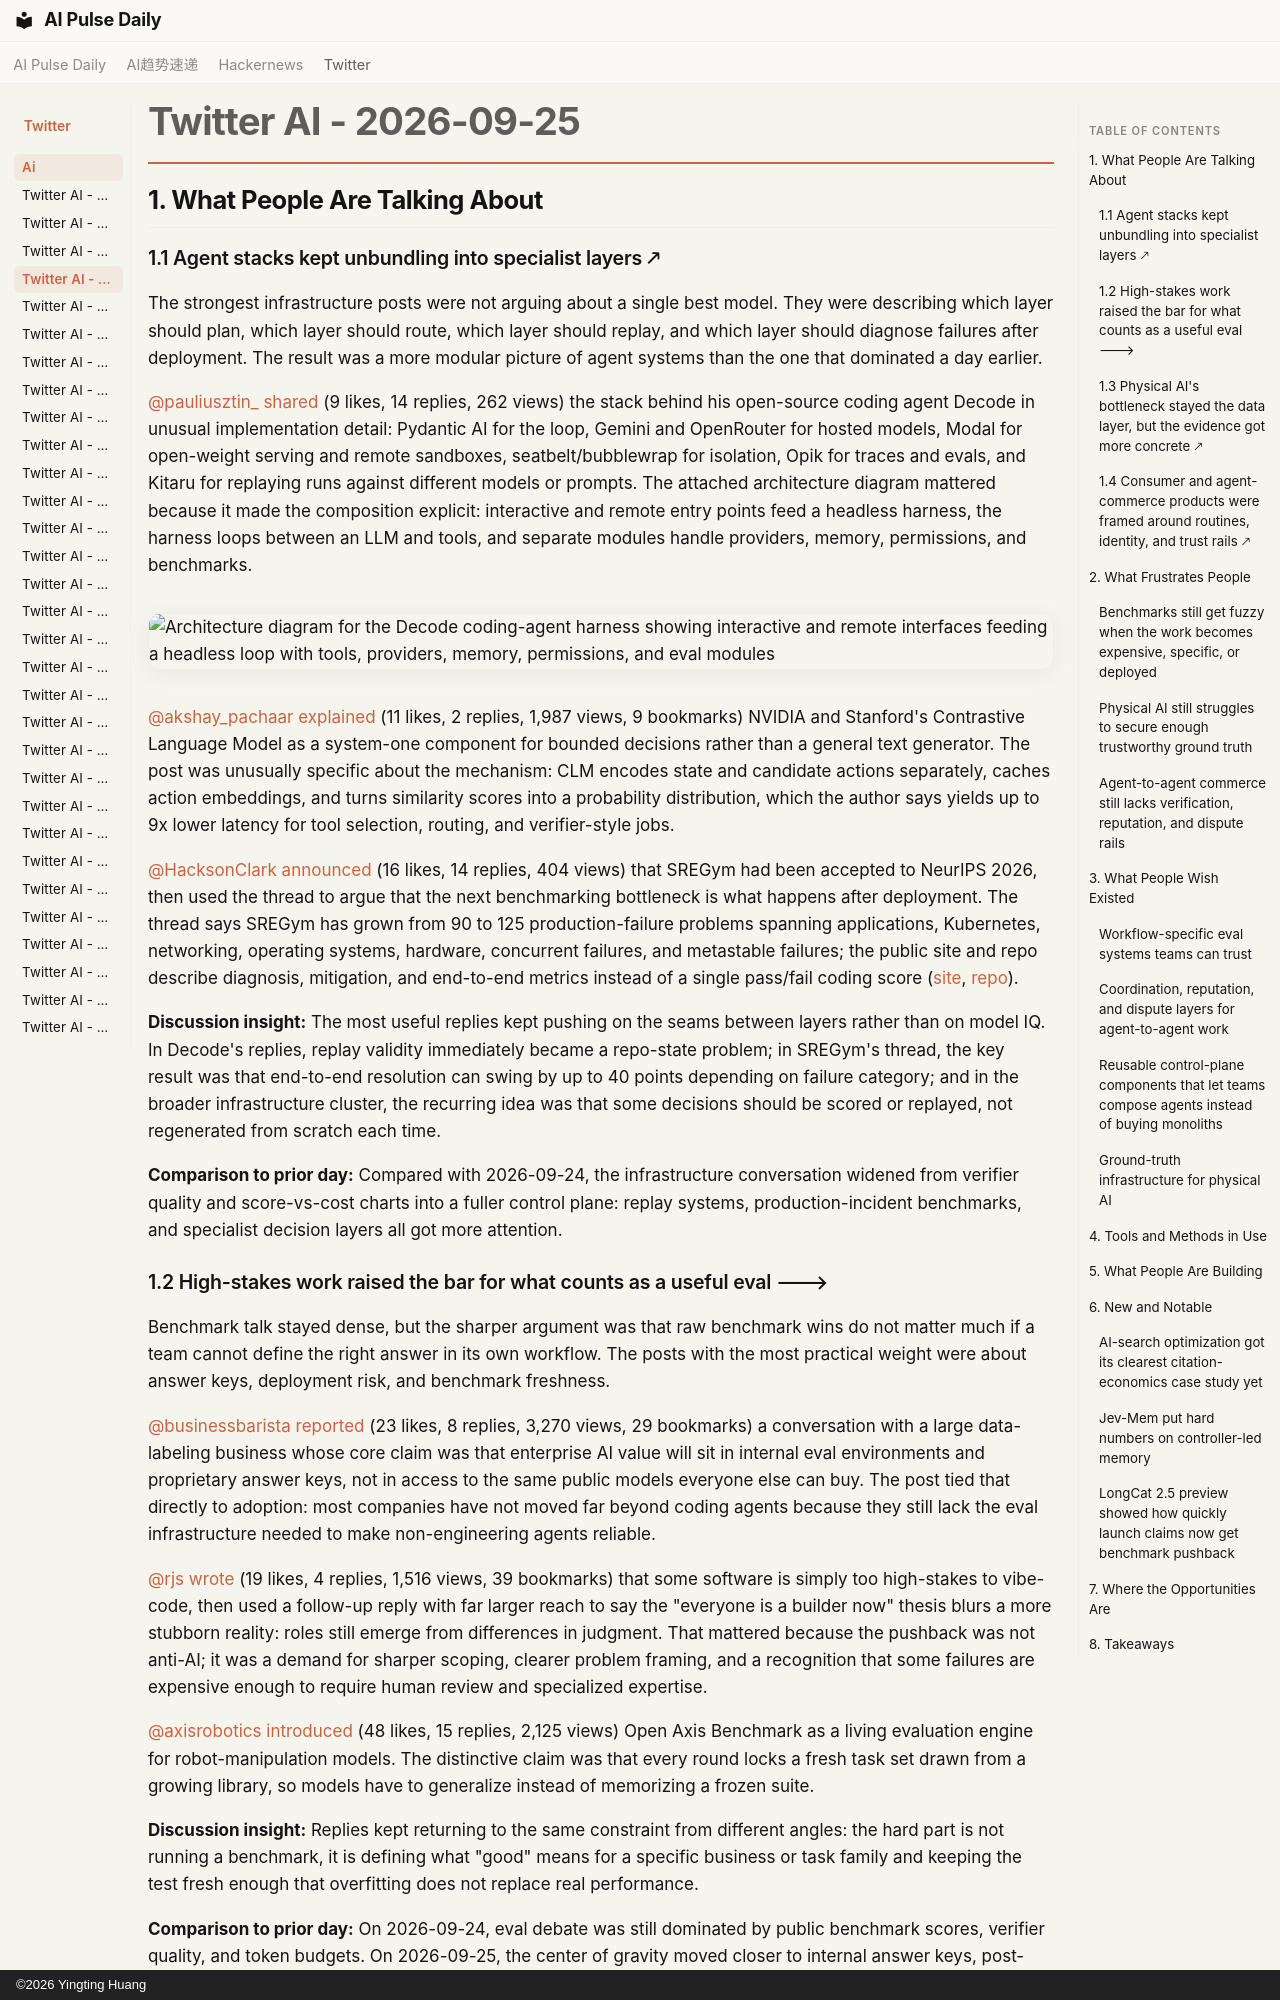

repository: vibewatch/vibewatch.github.io · page: twitter/ai/2026-09-25/index.html · generator: mkdocs · copyright: ©2026 Yingting Huang

# Twitter AI - 2026-09-25

## 1. What People Are Talking About

### 1.1 Agent stacks kept unbundling into specialist layers 🡕

The strongest infrastructure posts were not arguing about a single best model. They were describing which layer should plan, which layer should route, which layer should replay, and which layer should diagnose failures after deployment. The result was a more modular picture of agent systems than the one that dominated a day earlier.

[@pauliusztin_](https://x.com/pauliusztin_) [shared](https://x.com/pauliusztin_/status/2103462022793076746) (9 likes, 14 replies, 262 views) the stack behind his open-source coding agent Decode in unusual implementation detail: Pydantic AI for the loop, Gemini and OpenRouter for hosted models, Modal for open-weight serving and remote sandboxes, seatbelt/bubblewrap for isolation, Opik for traces and evals, and Kitaru for replaying runs against different models or prompts. The attached architecture diagram mattered because it made the composition explicit: interactive and remote entry points feed a headless harness, the harness loops between an LLM and tools, and separate modules handle providers, memory, permissions, and benchmarks.

![Architecture diagram for the Decode coding-agent harness showing interactive and remote interfaces feeding a headless loop with tools, providers, memory, permissions, and eval modules](https://pbs.twimg.com/media/HSuVcbTXkAA9LNq.png)

[@akshay_pachaar](https://x.com/akshay_pachaar) [explained](https://x.com/akshay_pachaar/status/2103483160382386234) (11 likes, 2 replies, 1,987 views, 9 bookmarks) NVIDIA and Stanford's Contrastive Language Model as a system-one component for bounded decisions rather than a general text generator. The post was unusually specific about the mechanism: CLM encodes state and candidate actions separately, caches action embeddings, and turns similarity scores into a probability distribution, which the author says yields up to 9x lower latency for tool selection, routing, and verifier-style jobs.

[@HacksonClark](https://x.com/HacksonClark) [announced](https://x.com/HacksonClark/status/2103532222737178702) (16 likes, 14 replies, 404 views) that SREGym had been accepted to NeurIPS 2026, then used the thread to argue that the next benchmarking bottleneck is what happens after deployment. The thread says SREGym has grown from 90 to 125 production-failure problems spanning applications, Kubernetes, networking, operating systems, hardware, concurrent failures, and metastable failures; the public site and repo describe diagnosis, mitigation, and end-to-end metrics instead of a single pass/fail coding score ([site](https://sregym.com), [repo](https://github.com/SREGym/SREGym)).

**Discussion insight:** The most useful replies kept pushing on the seams between layers rather than on model IQ. In Decode's replies, replay validity immediately became a repo-state problem; in SREGym's thread, the key result was that end-to-end resolution can swing by up to 40 points depending on failure category; and in the broader infrastructure cluster, the recurring idea was that some decisions should be scored or replayed, not regenerated from scratch each time.

**Comparison to prior day:** Compared with 2026-09-24, the infrastructure conversation widened from verifier quality and score-vs-cost charts into a fuller control plane: replay systems, production-incident benchmarks, and specialist decision layers all got more attention.

### 1.2 High-stakes work raised the bar for what counts as a useful eval 🡒

Benchmark talk stayed dense, but the sharper argument was that raw benchmark wins do not matter much if a team cannot define the right answer in its own workflow. The posts with the most practical weight were about answer keys, deployment risk, and benchmark freshness.

[@businessbarista](https://x.com/businessbarista) [reported](https://x.com/businessbarista/status/2103294972590018584) (23 likes, 8 replies, 3,270 views, 29 bookmarks) a conversation with a large data-labeling business whose core claim was that enterprise AI value will sit in internal eval environments and proprietary answer keys, not in access to the same public models everyone else can buy. The post tied that directly to adoption: most companies have not moved far beyond coding agents because they still lack the eval infrastructure needed to make non-engineering agents reliable.

[@rjs](https://x.com/rjs) [wrote](https://x.com/rjs/status/2103471516864086417) (19 likes, 4 replies, 1,516 views, 39 bookmarks) that some software is simply too high-stakes to vibe-code, then used a follow-up reply with far larger reach to say the "everyone is a builder now" thesis blurs a more stubborn reality: roles still emerge from differences in judgment. That mattered because the pushback was not anti-AI; it was a demand for sharper scoping, clearer problem framing, and a recognition that some failures are expensive enough to require human review and specialized expertise.

[@axisrobotics](https://x.com/axisrobotics) [introduced](https://x.com/axisrobotics/status/2103483150873821667) (48 likes, 15 replies, 2,125 views) Open Axis Benchmark as a living evaluation engine for robot-manipulation models. The distinctive claim was that every round locks a fresh task set drawn from a growing library, so models have to generalize instead of memorizing a frozen suite.

**Discussion insight:** Replies kept returning to the same constraint from different angles: the hard part is not running a benchmark, it is defining what "good" means for a specific business or task family and keeping the test fresh enough that overfitting does not replace real performance.

**Comparison to prior day:** On 2026-09-24, eval debate was still dominated by public benchmark scores, verifier quality, and token budgets. On 2026-09-25, the center of gravity moved closer to internal answer keys, post-deployment failures, and benchmarks designed to keep changing.
